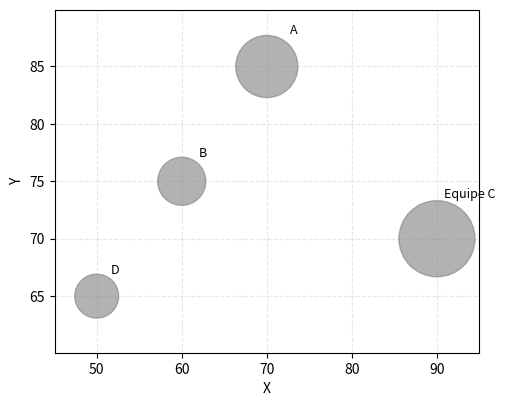

Write Python code to recreate this figure.
#!/usr/bin/python3

import matplotlib.pyplot as plt
import numpy as np


def bubble_chart1(
        labels = ["A", "B", "Equipe C", "D"],
        x_data = [70, 60, 90, 50],
        y_data = [85, 75, 70, 65],
        z_data = [200, 120, 300, 100],
        bubble_size=10,
        bubble_alpha=0.6,
        bubble_color="gray",
        bubble_text_color="black",
        bubble_text_x_factor=0.07,
        bubble_text_y_factor=0.07,
        bubble_text_fontsize=9,
        axes_x_factor=0.09,
        axes_y_factor=0.09,
        xlabel="X",
        ylabel="Y",
        figsize=(5, 4),
        output_filepath="bubble_chart1.png"
    ):
    fig, ax = plt.subplots(figsize=figsize)

    # --- Scatter ---
    sizes = np.array(z_data) * bubble_size
    ax.scatter(
        x_data,
        y_data,
        s=sizes,
        alpha=bubble_alpha,
        color=bubble_color
    )

    # --- Ajustar limites dos eixos (evita bolhas cortadas) ---
    space = np.sqrt(np.max(sizes))

    ax.set_xlim(
        min(x_data) - axes_x_factor*space,
        max(x_data) + axes_x_factor*space
    )
    ax.set_ylim(
        min(y_data) - axes_y_factor*space,
        max(y_data) + axes_y_factor*space
    )

    # --- Texto adaptativo ---
    for i, label in enumerate(labels):
        # Texto dentro da bolha
        ax.text(
            x_data[i]+bubble_text_x_factor*np.sqrt(sizes[i]),
            y_data[i]+bubble_text_y_factor*np.sqrt(sizes[i]),
            label,
            ha="center",
            va="center",
            fontsize=bubble_text_fontsize,
            color=bubble_text_color
        )
    
    # --- Labels ---
    ax.set_xlabel(xlabel)
    ax.set_ylabel(ylabel)
    
    # --- Grid leve ---
    ax.set_axisbelow(True)
    ax.grid(axis="both", linestyle="--", alpha=0.3)
    
    plt.tight_layout(pad=0.5)  
    
    plt.savefig(output_filepath, 
                bbox_inches='tight', 
                pad_inches=0.1, 
                dpi=600, 
                transparent=True)


if __name__ == "__main__":
    bubble_chart1()

